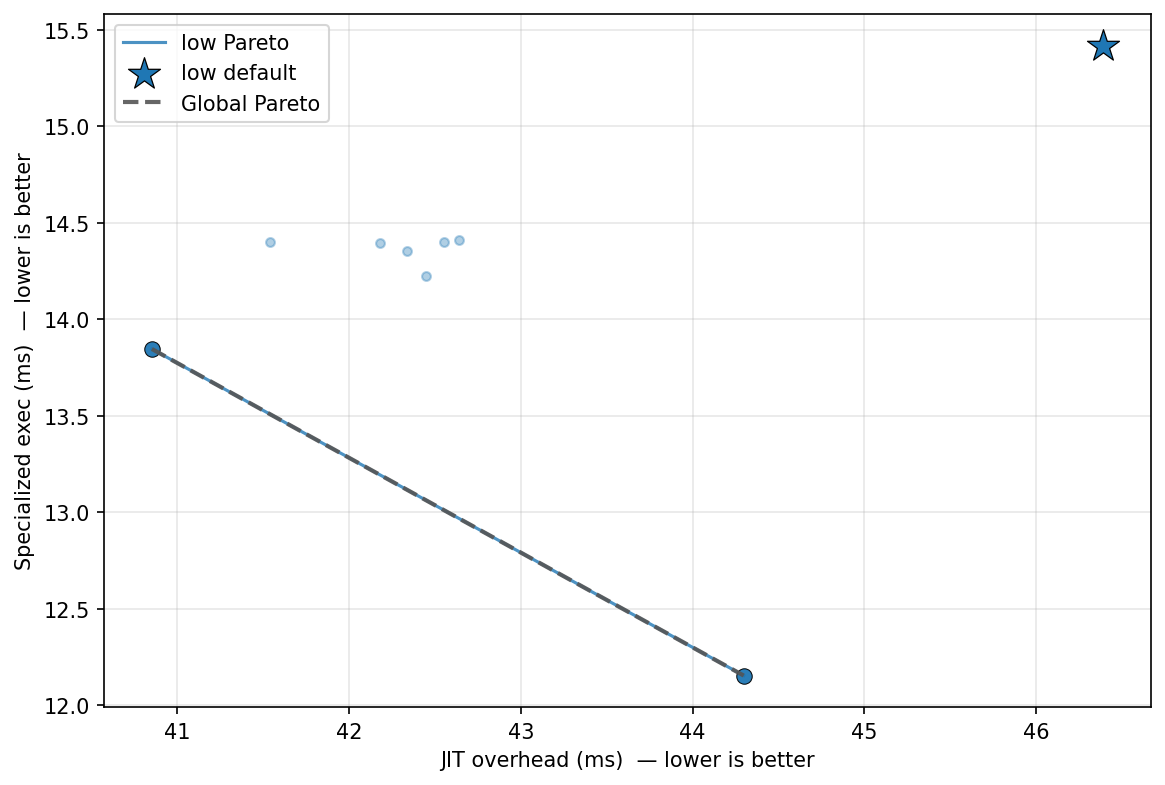

Values plotted in this chart, from the file beside it:
config_label, fixpoint_max, unroll_max, large_module_max, early_prune, o3_final, group, kernel, kv_a, jit_overhead_ms, specialized_exec_ms, is_pareto_optimal, is_default
o3_only, 1, 128, 50000, 0, 1, uc8_ivm, batch_delta, low, 42.55, 14.4, False, False
aggressive, 20, 256, 50000, 1, 1, uc8_ivm, batch_delta, low, 41.54, 14.4, False, False
fixpoint_2, 2, 128, 50000, 1, 1, uc8_ivm, batch_delta, low, 42.34, 14.35, False, False
uc_workload_optimal, 22, 5, 1, 1, 1, uc8_ivm, batch_delta, low, 42.18, 14.4, False, False
no_o3_final, 10, 128, 50000, 1, 0, uc8_ivm, batch_delta, low, 40.85, 13.85, True, False
no_unroll, 10, 1, 50000, 1, 1, uc8_ivm, batch_delta, low, 42.45, 14.22, False, False
p0_o3_optimal, 16, 62, 3, 1, 1, uc8_ivm, batch_delta, low, 44.3, 12.15, True, False
no_prune, 10, 128, 50000, 0, 1, uc8_ivm, batch_delta, low, 42.64, 14.41, False, False
default, 10, 128, 50000, 1, 1, uc8_ivm, batch_delta, low, 46.39, 15.42, False, True
